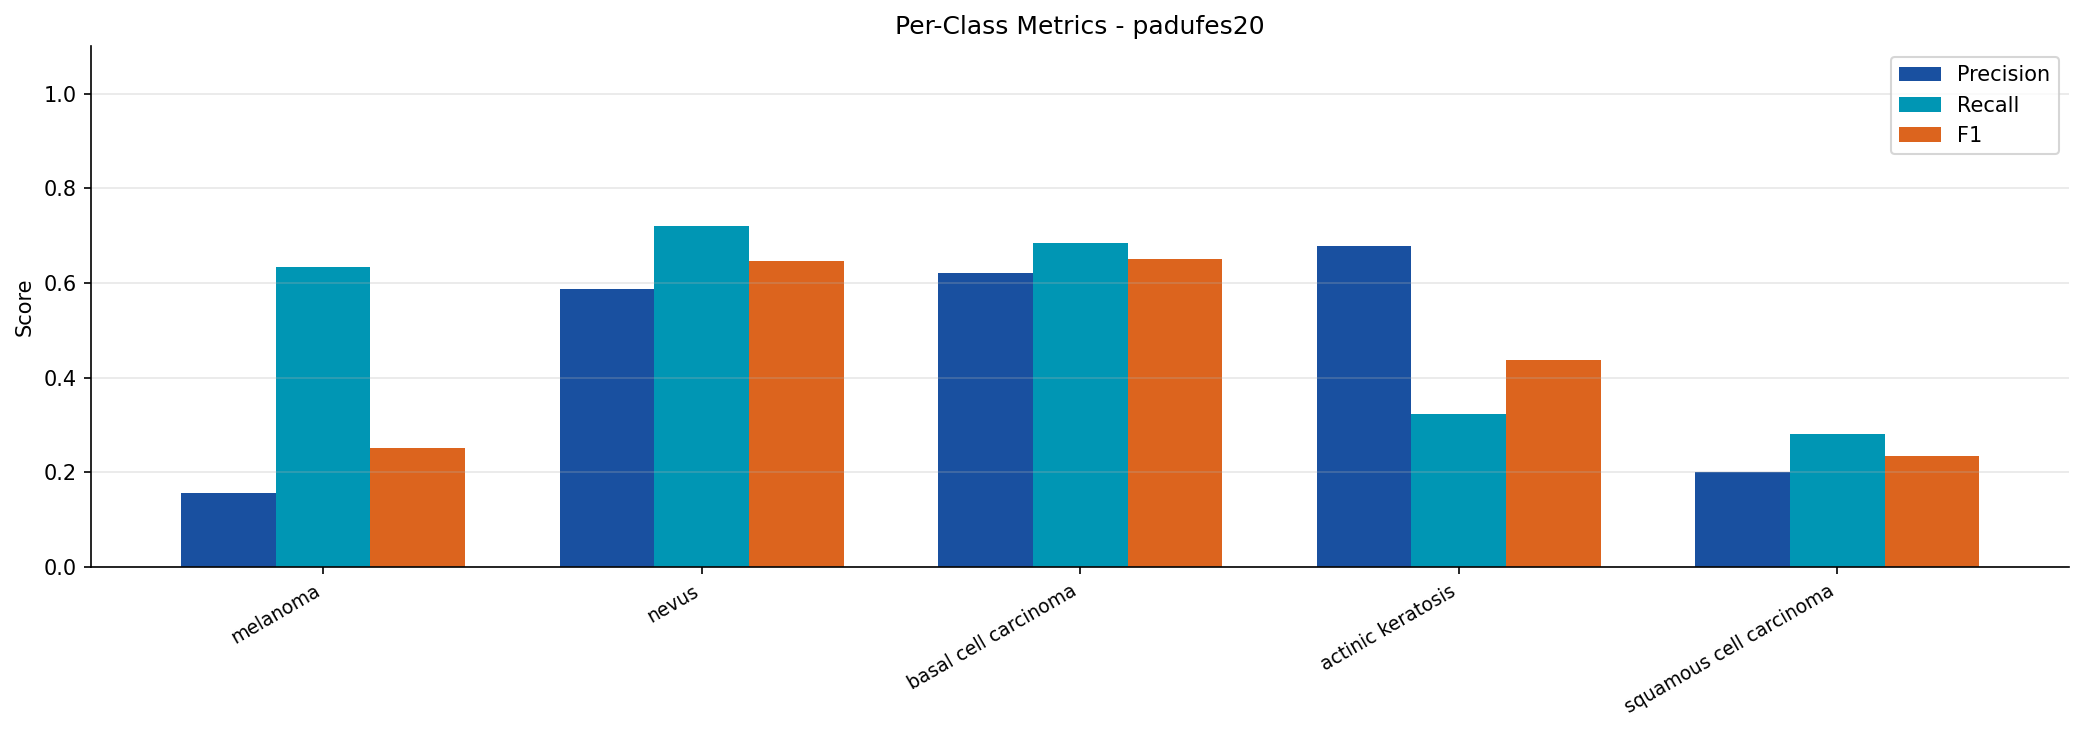

The table this chart was drawn from, first rows:
split, class, precision, recall, f1
cross_padufes20, melanoma, 0.1564, 0.6346, 0.251
cross_padufes20, nevus, 0.5867, 0.7213, 0.6471
cross_padufes20, basal cell carcinoma, 0.6199, 0.6852, 0.6509
cross_padufes20, actinic keratosis, 0.6782, 0.3233, 0.4378
cross_padufes20, squamous cell carcinoma, 0.2, 0.2812, 0.2338
